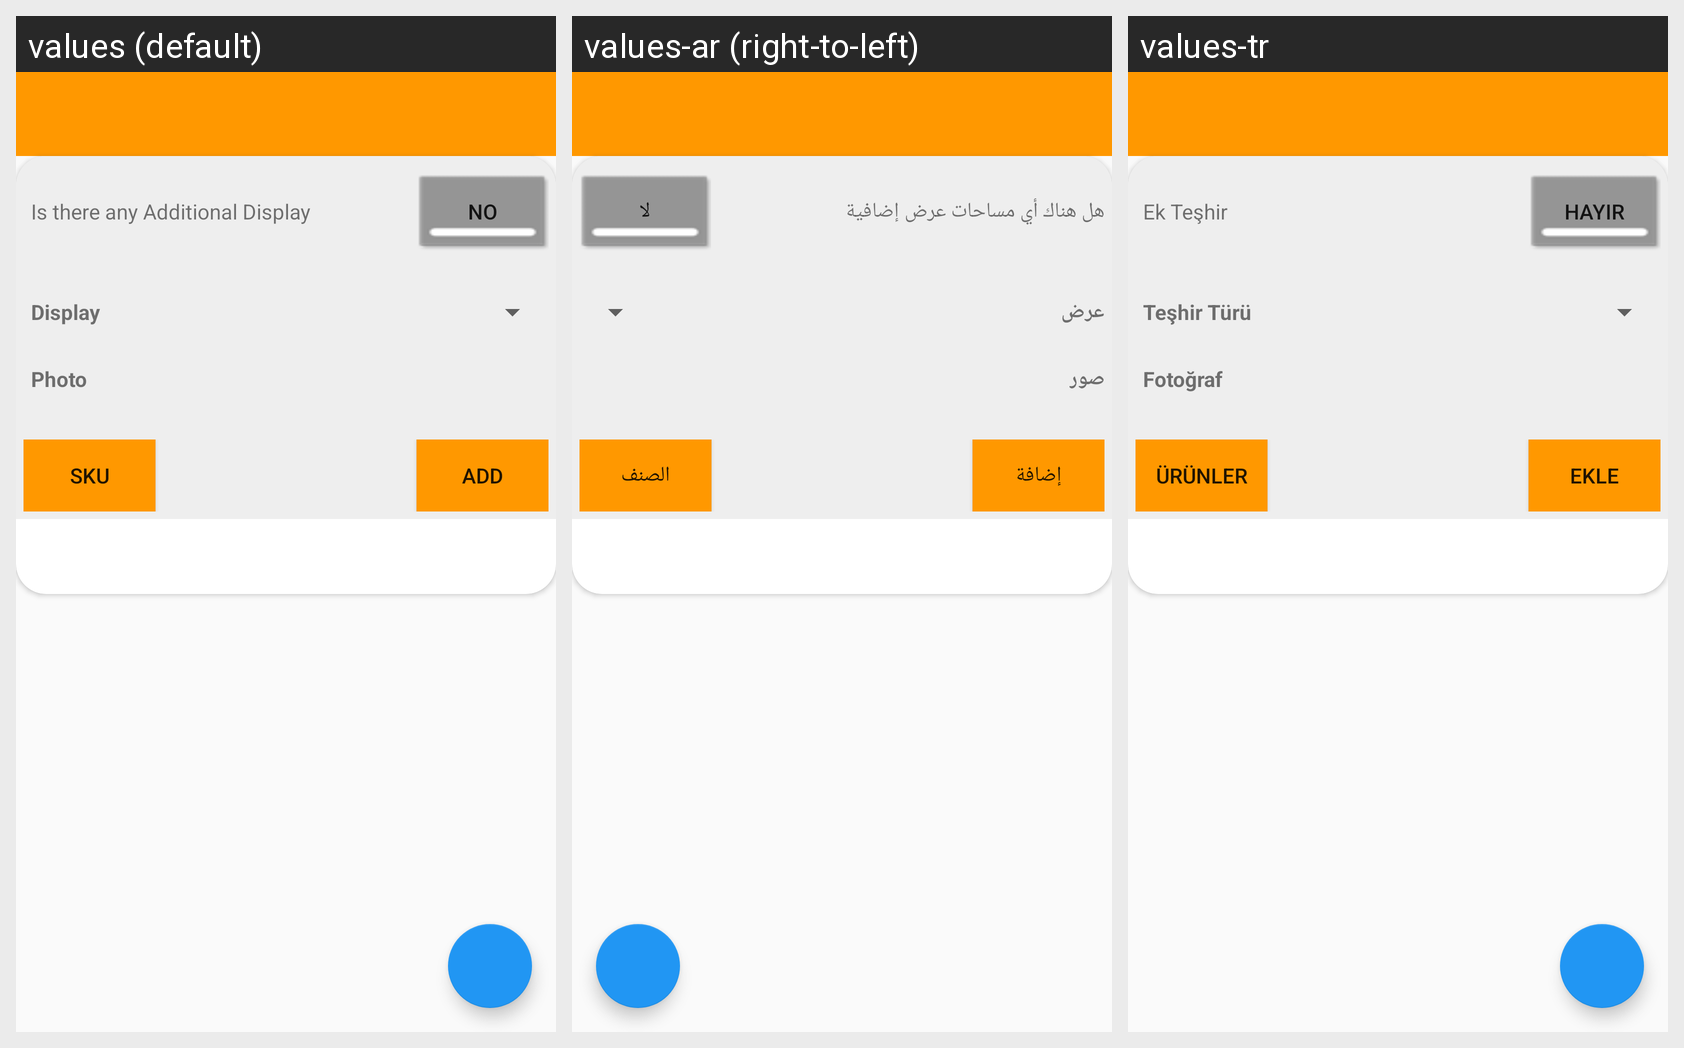

Strings drawn on this Android screen and how each of the app's shown locales translates them:
Android screen res/layout/additionalvisibilitylayout.xml rendered under 3 locales, left to right: values (default), values-ar (right-to-left), values-tr. Device: Nexus 5 (rendered at 1080×1920; each locale shown at half size, 540×960, under a caption strip naming it); theme AppTheme.
Strings drawn on this screen, with the default value and each locale's value (text and hints the layout hard-codes, and strings that could not be matched under every locale, appear in the picture but are not listed):

AdditionalDisplay
  values: Is there any Additional Display
  values-ar: هل هناك أي مساحات عرض إضافية
  values-tr: Ek Teşhir

no
  values: No
  values-ar: لا
  values-tr: Hayır

Display
  values: Display
  values-ar: عرض
  values-tr: Teşhir Türü

Photo
  values: Photo
  values-ar: صور
  values-tr: Fotoğraf

sku
  values: Sku
  values-ar: الصنف
  values-tr: Ürünler

add
  values: Add
  values-ar: إضافة
  values-tr: Ekle
